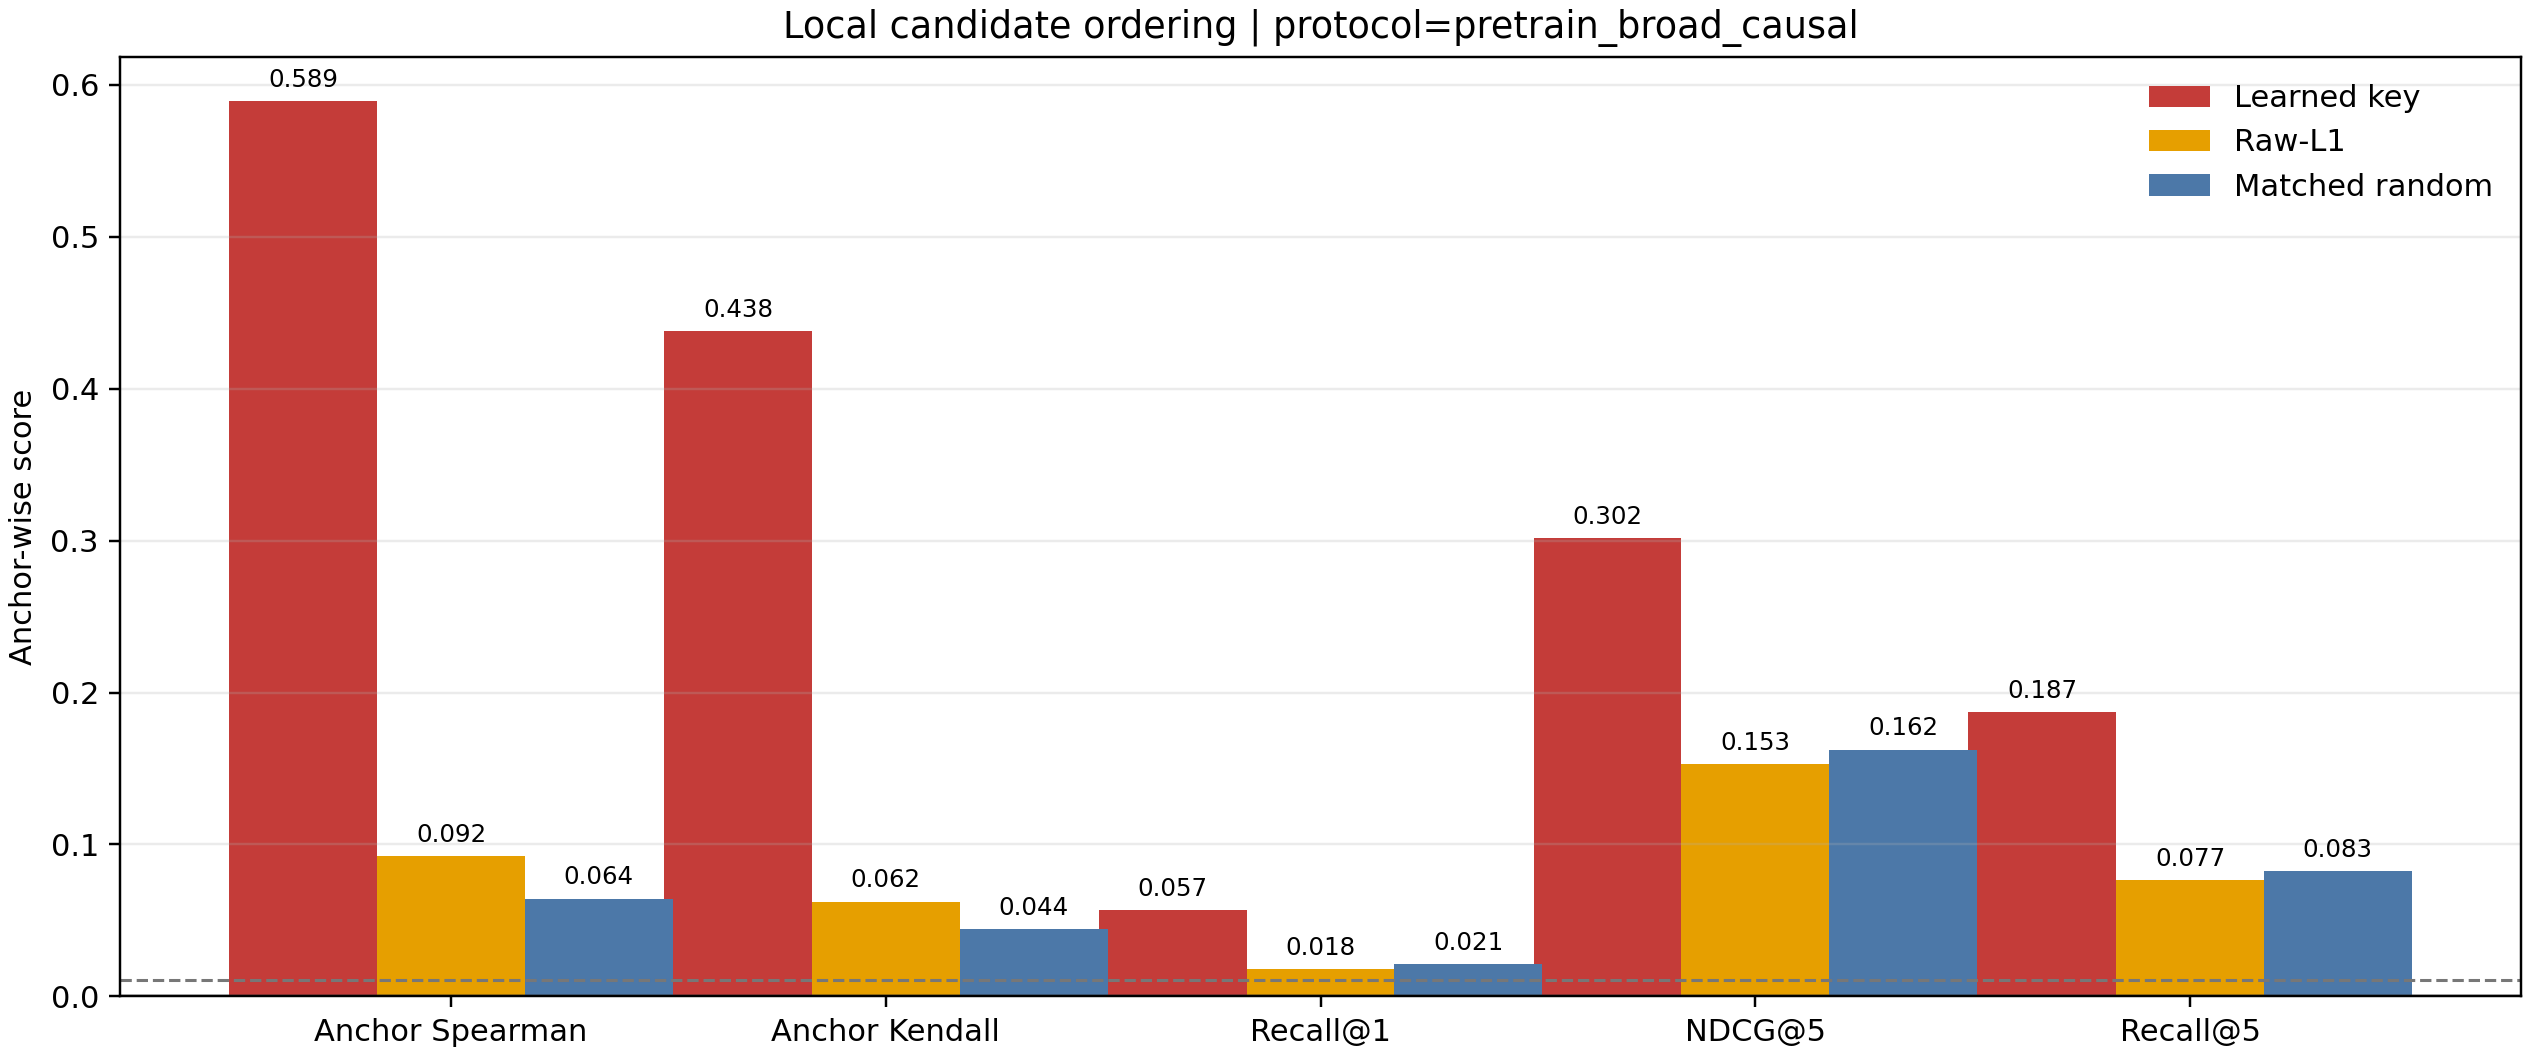

Data behind this chart, as committed beside it:
selector, metric, mean, std, eligible_anchors
pretrained, spearman, 0.5891, 0.2485, 604643
pretrained, kendall, 0.4377, 0.1919, 604643
pretrained, recall_at_1, 0.05693, 0.2317, 604643
pretrained, ndcg_at_5, 0.3017, 0.2252, 604643
pretrained, recall_at_5, 0.1869, 0.2078, 604643
raw_l1, spearman, 0.09239, 0.1483, 604643
raw_l1, kendall, 0.06248, 0.1006, 604643
raw_l1, recall_at_1, 0.01773, 0.132, 604643
raw_l1, ndcg_at_5, 0.1529, 0.1541, 604643
raw_l1, recall_at_5, 0.07681, 0.1223, 604643
random, spearman, 0.06438, 0.1927, 604643
random, kendall, 0.04415, 0.1316, 604643
random, recall_at_1, 0.02132, 0.1445, 604643
random, ndcg_at_5, 0.1625, 0.16, 604643
random, recall_at_5, 0.08275, 0.1298, 604643
